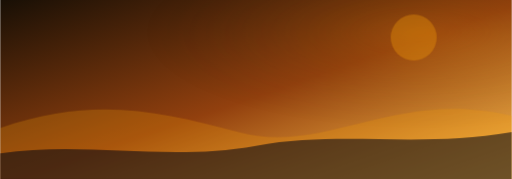
t = 0.00 s
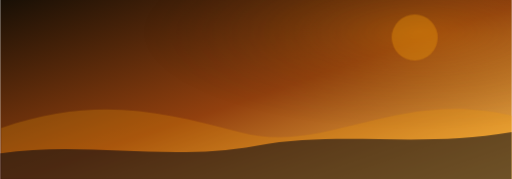
t = 1.00 s
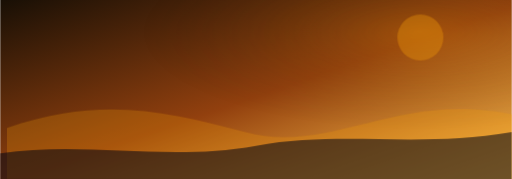
t = 3.00 s
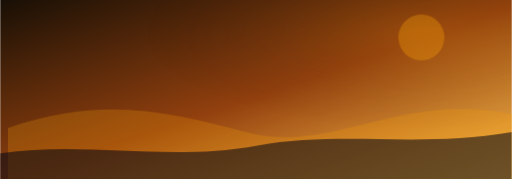
t = 4.00 s
t = 5.00 s: frame unchanged from t = 3.00 s, image omitted
t = 7.00 s: frame unchanged from t = 1.00 s, image omitted

The animated SVG that drew these frames (rendered in a browser with its animation timeline set to each time). Animation: 2 CSS @keyframes rules; one cycle of 8.00 s, repeats indefinitely.

<?xml version="1.0" encoding="UTF-8"?>
<svg xmlns="http://www.w3.org/2000/svg" role="img" viewBox="0 0 1200 420">
  <title>DZN Desert theme banner animated</title>
  <defs><linearGradient id="theme-desert" x1="0" y1="0" x2="1" y2="1"><stop offset="0" stop-color="#180f05"/><stop offset=".52" stop-color="#92400e"/><stop offset="1" stop-color="#f59e0b" stop-opacity=".72"/></linearGradient><radialGradient id="theme-desert-glow" cx="82%" cy="18%" r="55%"><stop offset="0" stop-color="#f59e0b" stop-opacity=".34"/><stop offset="1" stop-color="#180f05" stop-opacity="0"/></radialGradient></defs>
  <style>.pulse{animation:pulse 4s ease-in-out infinite}.drift{animation:drift 8s ease-in-out infinite}@keyframes pulse{0%,100%{opacity:.45}50%{opacity:.8}}@keyframes drift{0%,100%{transform:translateX(0)}50%{transform:translateX(18px)}}@media (prefers-reduced-motion: reduce){*{animation:none!important}}</style>
  <rect width="1200" height="420" fill="url(#theme-desert)"/>
  <rect class="pulse" width="1200" height="420" fill="url(#theme-desert-glow)"/>
  <g class="drift"><path d="M0 300 C220 225 370 260 560 310 C760 365 930 205 1200 272 V420 H0 Z" fill="#f59e0b" opacity=".24"/><circle cx="970" cy="88" r="54" fill="#f59e0b" opacity=".35"/></g>
  <path d="M0 360 C200 330 390 380 600 342 C800 306 980 348 1200 310 V420 H0 Z" fill="#020617" opacity=".56"/>
</svg>
